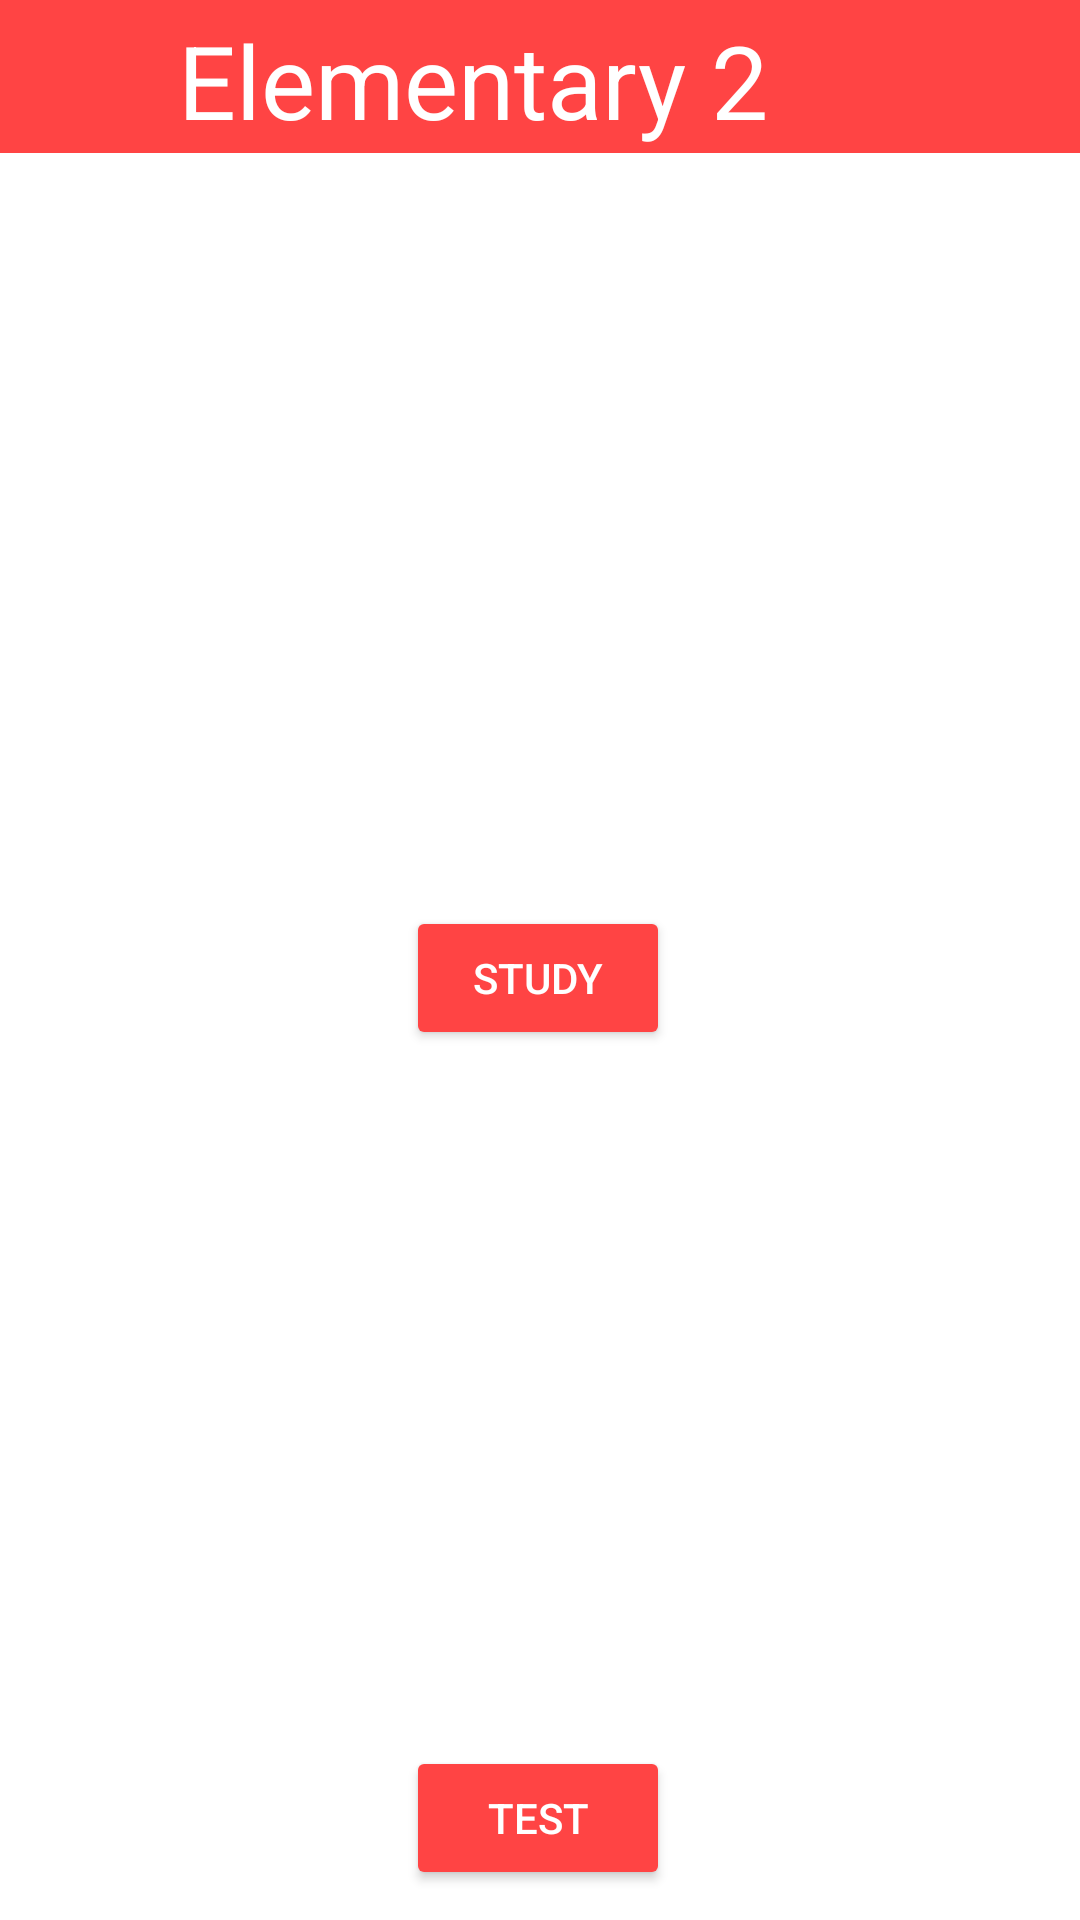

Layout XML and referenced resources for this Android screen:
<!-- AndroidManifest.xml: application theme Theme.FunSpeak -->
<!-- res/layout/activity_course_elementary2_select.xml -->
<?xml version="1.0" encoding="utf-8"?>
<androidx.constraintlayout.widget.ConstraintLayout xmlns:android="http://schemas.android.com/apk/res/android"
    xmlns:app="http://schemas.android.com/apk/res-auto"
    xmlns:tools="http://schemas.android.com/tools"
    android:layout_width="match_parent"
    android:layout_height="match_parent"
    android:background="@color/white">

    <androidx.appcompat.widget.Toolbar
        android:id="@+id/toolbar5"
        android:layout_width="416dp"
        android:layout_height="51dp"
        android:background="@android:color/holo_red_light"
        android:minHeight="?attr/actionBarSize"
        android:theme="?attr/actionBarTheme"
        app:layout_constraintEnd_toEndOf="parent"
        app:layout_constraintHorizontal_bias="0.0"
        app:layout_constraintStart_toStartOf="parent"
        app:layout_constraintTop_toTopOf="parent" />

    <TextView
        android:id="@+id/textView12"
        android:layout_width="wrap_content"
        android:layout_height="wrap_content"
        android:layout_marginTop="4dp"
        android:layout_marginEnd="104dp"
        android:text="@string/verbs"
        android:textAppearance="@style/TextAppearance.AppCompat.Display1"
        android:textColor="@color/white"
        app:layout_constraintEnd_toEndOf="parent"
        app:layout_constraintStart_toStartOf="@+id/toolbar3"
        app:layout_constraintTop_toTopOf="parent" />

    <Button
        android:id="@+id/study"
        android:layout_width="wrap_content"
        android:layout_height="wrap_content"
        android:layout_marginTop="16dp"
        android:backgroundTint="@android:color/holo_red_light"
        android:text="@string/study"
        android:textColor="@color/white"
        app:layout_constraintEnd_toEndOf="parent"
        app:layout_constraintHorizontal_bias="0.498"
        app:layout_constraintStart_toStartOf="parent"
        app:layout_constraintTop_toBottomOf="@+id/imageView17" />

    <ImageView
        android:id="@+id/imageView16"
        android:layout_width="236dp"
        android:layout_height="200dp"
        android:layout_marginTop="16dp"
        app:layout_constraintEnd_toEndOf="parent"
        app:layout_constraintHorizontal_bias="0.497"
        app:layout_constraintStart_toStartOf="parent"
        app:layout_constraintTop_toBottomOf="@+id/study"
        app:srcCompat="@drawable/verbos2" />

    <Button
        android:id="@+id/test"
        android:layout_width="wrap_content"
        android:layout_height="wrap_content"
        android:layout_marginTop="16dp"
        android:backgroundTint="@android:color/holo_red_light"
        android:text="@string/test"
        android:textColor="@color/white"
        app:layout_constraintEnd_toEndOf="parent"
        app:layout_constraintHorizontal_bias="0.498"
        app:layout_constraintStart_toStartOf="parent"
        app:layout_constraintTop_toBottomOf="@+id/imageView16" />

    <ImageView
        android:id="@+id/imageView17"
        android:layout_width="236dp"
        android:layout_height="200dp"
        android:layout_marginTop="35dp"
        app:layout_constraintEnd_toEndOf="parent"
        app:layout_constraintHorizontal_bias="0.497"
        app:layout_constraintStart_toStartOf="parent"
        app:layout_constraintTop_toBottomOf="@+id/toolbar5"
        app:srcCompat="@drawable/primaria" />
</androidx.constraintlayout.widget.ConstraintLayout>
<!-- resources referenced by this layout -->
<resources>
  <color name="white">#FFFFFFFF</color>
  <string name="study">Study</string>
  <string name="test">Test</string>
  <string name="verbs">Elementary 2</string>
  <style name="Theme.FunSpeak" parent="Theme.MaterialComponents.Light.NoActionBar">
          
          <item name="colorPrimary">@color/purple_500</item>
          <item name="colorPrimaryVariant">@color/teal_700</item>
          <item name="colorOnPrimary">@color/white</item>
          
          <item name="colorSecondary">@color/teal_200</item>
          <item name="colorSecondaryVariant">@color/teal_700</item>
          <item name="colorOnSecondary">@color/teal_700</item>
          
          <item name="android:statusBarColor" tools:targetApi="l">?attr/colorPrimaryVariant</item>
          
      </style>
  <color name="purple_500">#FF6200EE</color>
  <color name="teal_700">#FF018786</color>
  <color name="teal_200">#FF03DAC5</color>
</resources>
